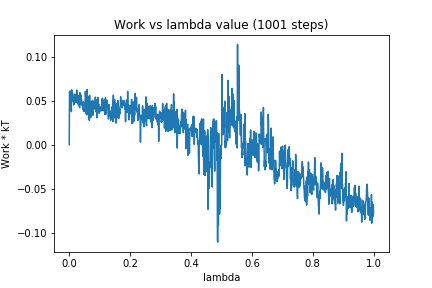

The table this chart was drawn from, first rows:
0, 0.0
1, 0.05958
2, 0.05681
3, 0.06093
4, 0.05366
5, 0.05479
6, 0.04723
7, 0.03757
8, 0.06227
9, 0.05912
10, 0.05869
11, 0.05824
12, 0.05767
13, 0.04928
14, 0.05069
15, 0.04515
16, 0.053
17, 0.0517
18, 0.05735
19, 0.05641
20, 0.04861
21, 0.05228
22, 0.04978
23, 0.04797
24, 0.05806
25, 0.06201
26, 0.05567
27, 0.05195
28, 0.04637
29, 0.05324
30, 0.04912
31, 0.04456
32, 0.05568
33, 0.04741
34, 0.04211
35, 0.05904
36, 0.05642
37, 0.05355
38, 0.05658
39, 0.04538
40, 0.05162
41, 0.04764
42, 0.04493
43, 0.04721
44, 0.04743
45, 0.04157
46, 0.03953
47, 0.04869
48, 0.03792
49, 0.04554
50, 0.0377
51, 0.04312
52, 0.03838
53, 0.06032
54, 0.05502
55, 0.05318
56, 0.03491
57, 0.04983
58, 0.034
59, 0.06263
60, 0.0353
... 940 more rows
